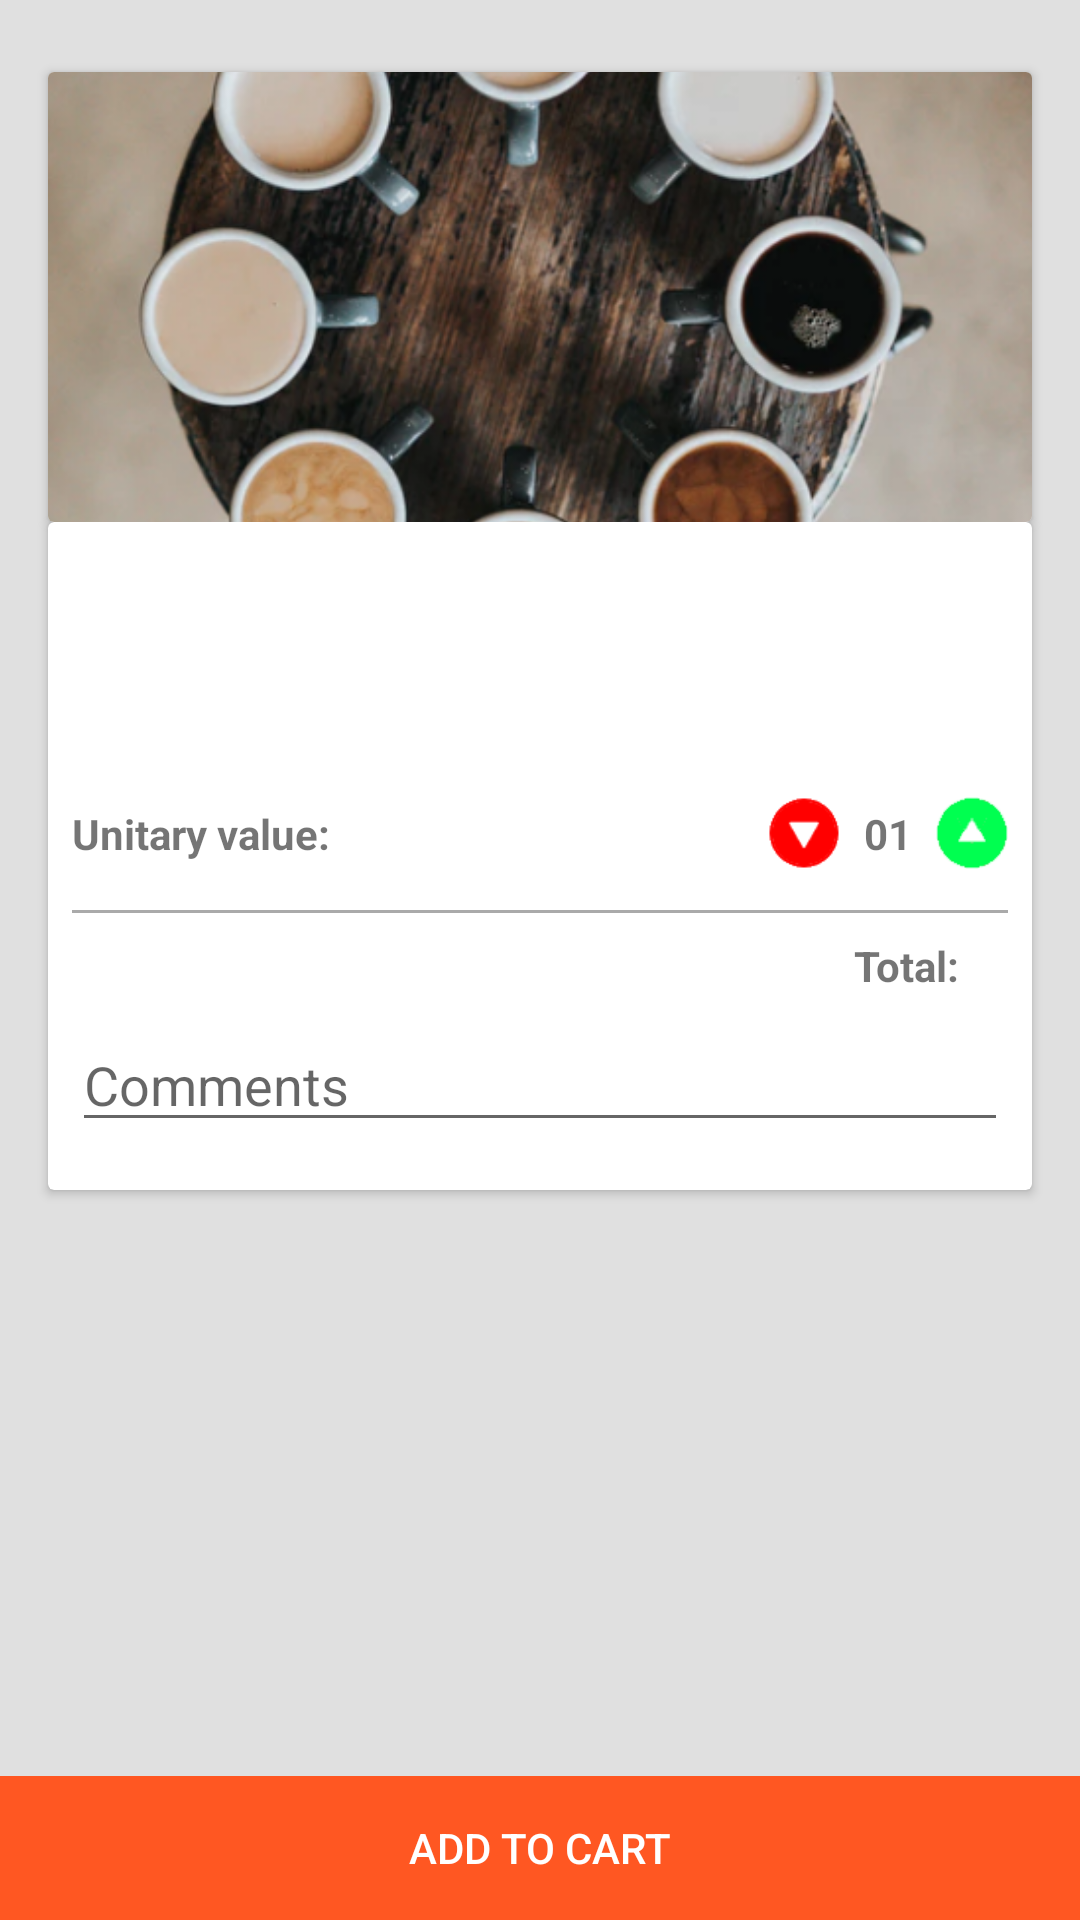

Android layout source for this screen:
<!-- AndroidManifest.xml: application theme AppTheme -->
<!-- res/layout/fragment_order_item.xml -->
<?xml version="1.0" encoding="utf-8"?>

<android.support.constraint.ConstraintLayout xmlns:android="http://schemas.android.com/apk/res/android"
    xmlns:app="http://schemas.android.com/apk/res-auto"
    android:layout_width="match_parent"
    android:layout_height="match_parent"
    android:background="@color/colorBackground">

    <android.support.v7.widget.CardView
        android:id="@+id/cardView6"
        android:layout_width="0dp"
        android:layout_height="wrap_content"
        android:layout_marginEnd="@dimen/default_margin_layout"
        android:layout_marginStart="@dimen/default_margin_layout"
        android:elevation="2dp"
        app:layout_constraintEnd_toEndOf="parent"
        app:layout_constraintStart_toStartOf="parent"
        app:layout_constraintTop_toBottomOf="@+id/cardView4">

        <android.support.constraint.ConstraintLayout
            android:layout_width="match_parent"
            android:layout_height="wrap_content">

            <TextView
                android:id="@+id/tv_addcart_coffee_label_value4"
                android:layout_width="0dp"
                android:layout_height="wrap_content"
                android:layout_marginEnd="@dimen/default_margin_inner_layout"
                android:elevation="3dp"
                android:text="@string/label_total"
                android:textSize="@dimen/default_subtitle_text_size"
                android:textStyle="bold"
                app:layout_constraintBaseline_toBaselineOf="@+id/tv_order_item_total_value"
                app:layout_constraintEnd_toStartOf="@+id/tv_order_item_total_value" />

            <TextView
                android:id="@+id/tv_order_item_total_value"
                android:layout_width="0dp"
                android:layout_height="wrap_content"
                android:layout_marginEnd="@dimen/default_margin_inner_layout"
                android:layout_marginTop="@dimen/default_margin_inner_layout"
                android:elevation="3dp"
                android:text=""
                android:textColor="@color/colorAccent"
                android:textSize="@dimen/default_subtitle_text_size"
                android:textStyle="bold"
                app:layout_constraintEnd_toEndOf="@+id/iv_order_item_add"
                app:layout_constraintTop_toBottomOf="@+id/view2" />

            <View
                android:id="@+id/view2"
                android:layout_width="match_parent"
                android:layout_height="1dp"
                android:layout_marginEnd="@dimen/default_margin_inner_layout"
                android:layout_marginStart="@dimen/default_margin_inner_layout"
                android:layout_marginTop="@dimen/default_margin_layout"
                android:background="@android:color/darker_gray"
                app:layout_constraintEnd_toEndOf="parent"
                app:layout_constraintStart_toStartOf="parent"
                app:layout_constraintTop_toBottomOf="@+id/tv_order_item_quantity" />

            <TextView
                android:id="@+id/tv_order_item_quantity"
                android:layout_width="wrap_content"
                android:layout_height="wrap_content"
                android:layout_marginBottom="@dimen/default_margin_inner_layout"
                android:layout_marginEnd="@dimen/default_margin_inner_layout"
                android:layout_marginTop="@dimen/default_margin_inner_layout"
                android:elevation="3dp"
                android:text="@string/item_default_quantity"
                android:textSize="@dimen/default_subtitle_text_size"
                android:textStyle="bold"
                app:layout_constraintBottom_toBottomOf="@+id/iv_order_item_add"
                app:layout_constraintEnd_toStartOf="@+id/iv_order_item_add"
                app:layout_constraintTop_toTopOf="@+id/iv_order_item_add" />

            <TextView
                android:id="@+id/tv_order_item_price"
                android:layout_width="0dp"
                android:layout_height="wrap_content"
                android:layout_marginStart="@dimen/default_margin_inner_layout"
                android:elevation="3dp"
                android:text=""
                android:textColor="@color/colorAccent"
                android:textSize="@dimen/default_subtitle_text_size"
                android:textStyle="bold"
                app:layout_constraintBaseline_toBaselineOf="@+id/tv_order_item_coffee_label_value"
                app:layout_constraintStart_toEndOf="@+id/tv_order_item_coffee_label_value" />

            <TextView
                android:id="@+id/tv_order_item_coffee_label_value"
                android:layout_width="0dp"
                android:layout_height="wrap_content"
                android:layout_marginStart="@dimen/default_margin_inner_layout"
                android:elevation="3dp"
                android:text="@string/label_unitary"
                android:textSize="@dimen/default_subtitle_text_size"
                android:textStyle="bold"
                app:layout_constraintBaseline_toBaselineOf="@+id/tv_order_item_quantity"
                app:layout_constraintStart_toStartOf="parent" />

            <TextView
                android:id="@+id/tv_order_item_coffee_description"
                android:layout_width="0dp"
                android:layout_height="wrap_content"
                android:layout_marginEnd="@dimen/default_margin_inner_layout"
                android:layout_marginStart="@dimen/default_margin_inner_layout"
                android:layout_marginTop="@dimen/default_margin_inner_layout"
                android:elevation="3dp"
                android:minLines="2"
                android:text=""
                android:textSize="@dimen/default_subtitle_text_size"
                app:layout_constraintEnd_toEndOf="parent"
                app:layout_constraintStart_toStartOf="parent"
                app:layout_constraintTop_toBottomOf="@+id/tv_order_item_coffee_name" />

            <TextView
                android:id="@+id/tv_order_item_coffee_name"
                android:layout_width="0dp"
                android:layout_height="wrap_content"
                android:layout_marginEnd="@dimen/default_margin_inner_layout"
                android:layout_marginStart="@dimen/default_margin_inner_layout"
                android:layout_marginTop="@dimen/default_margin_inner_layout"
                android:elevation="3dp"
                android:text=""
                android:textSize="@dimen/coffee_name"
                android:textStyle="bold"
                app:layout_constraintEnd_toEndOf="parent"
                app:layout_constraintStart_toStartOf="parent"
                app:layout_constraintTop_toTopOf="parent" />

            <ImageView
                android:id="@+id/iv_order_item_remove"
                android:layout_width="@dimen/default_margin_top"
                android:layout_height="@dimen/default_margin_top"
                android:layout_marginEnd="@dimen/default_margin_inner_layout"
                android:background="?attr/selectableItemBackgroundBorderless"
                android:clickable="true"
                android:contentDescription="@string/contentdesc_less_coffee"
                android:focusable="true"
                app:layout_constraintBottom_toBottomOf="@+id/iv_order_item_add"
                app:layout_constraintEnd_toStartOf="@+id/tv_order_item_quantity"
                app:layout_constraintTop_toTopOf="@+id/iv_order_item_add"
                app:srcCompat="@drawable/down_button" />

            <ImageView
                android:id="@+id/iv_order_item_add"
                android:layout_width="@dimen/default_margin_top"
                android:layout_height="@dimen/default_margin_top"
                android:layout_marginEnd="@dimen/default_margin_inner_layout"
                android:layout_marginTop="@dimen/default_margin_inner_layout"
                android:background="?attr/selectableItemBackgroundBorderless"
                android:clickable="true"
                android:contentDescription="@string/contentdesc_more_coffee"
                android:focusable="true"
                app:layout_constraintEnd_toEndOf="parent"
                app:layout_constraintTop_toBottomOf="@+id/tv_order_item_coffee_description"
                app:srcCompat="@drawable/up_button" />

            <EditText
                android:id="@+id/et_order_item_comments"
                android:layout_width="0dp"
                android:layout_height="wrap_content"
                android:layout_marginBottom="@dimen/default_margin_layout"
                android:layout_marginEnd="@dimen/default_margin_inner_layout"
                android:layout_marginStart="@dimen/default_margin_inner_layout"
                android:layout_marginTop="@dimen/default_margin_inner_layout"
                android:ems="10"
                android:hint="@string/comments_hint"
                android:inputType="textMultiLine"
                app:layout_constraintBottom_toBottomOf="parent"
                app:layout_constraintEnd_toEndOf="parent"
                app:layout_constraintStart_toStartOf="parent"
                app:layout_constraintTop_toBottomOf="@+id/tv_addcart_coffee_label_value4" />

        </android.support.constraint.ConstraintLayout>
    </android.support.v7.widget.CardView>

    <android.support.v7.widget.CardView
        android:id="@+id/cardView4"
        android:layout_width="0dp"
        android:layout_height="@dimen/coffee_picture_card_view_height"
        android:layout_marginEnd="@dimen/default_margin_layout"
        android:layout_marginStart="@dimen/default_margin_layout"
        android:layout_marginTop="@dimen/default_margin_top"
        android:elevation="@dimen/default_margin_inner_layout"
        app:layout_constraintEnd_toEndOf="parent"
        app:layout_constraintStart_toStartOf="parent"
        app:layout_constraintTop_toTopOf="parent">

        <ImageView
            android:id="@+id/iv_item_coffee_image"
            android:layout_width="wrap_content"
            android:layout_height="wrap_content"
            android:contentDescription="@string/contentdesc_coffee_image"
            android:scaleType="centerCrop"
            android:transitionName="coffeePicture"
            app:srcCompat="@drawable/profile" />
    </android.support.v7.widget.CardView>

    <Button
        android:id="@+id/btn_order_item_add_cart"
        style="@style/Widget.AppCompat.Button.Borderless"
        android:layout_width="0dp"
        android:layout_height="wrap_content"
        android:background="@color/colorAccent"
        android:text="@string/add_to_cart_button"
        android:textColor="@android:color/white"
        app:layout_constraintBottom_toBottomOf="parent"
        app:layout_constraintEnd_toEndOf="parent"
        app:layout_constraintStart_toStartOf="parent" />

</android.support.constraint.ConstraintLayout>
<!-- resources referenced by this layout -->
<resources>
  <color name="colorAccent">#FF5722</color>
  <color name="colorBackground">#E0E0E0</color>
  <dimen name="coffee_name">24sp</dimen>
  <dimen name="coffee_picture_card_view_height">150dp</dimen>
  <dimen name="default_margin_inner_layout">8dp</dimen>
  <dimen name="default_margin_layout">16dp</dimen>
  <dimen name="default_margin_top">24dp</dimen>
  <dimen name="default_subtitle_text_size">14sp</dimen>
  <!-- drawable down_button: png bitmap (drawable, 1011 bytes) -->
  <!-- drawable profile: png bitmap (drawable, 428534 bytes) -->
  <!-- drawable up_button: png bitmap (drawable, 887 bytes) -->
  <string name="add_to_cart_button">Add to cart</string>
  <string name="comments_hint">Comments</string>
  <string name="contentdesc_coffee_image">Image showing a coffee.</string>
  <string name="contentdesc_less_coffee">Button for removing this coffee.</string>
  <string name="contentdesc_more_coffee">Button for adding more of this coffee.</string>
  <string name="item_default_quantity">01</string>
  <string name="label_total">Total:</string>
  <string name="label_unitary">Unitary value:</string>
  <style name="AppTheme" parent="Theme.AppCompat.Light.NoActionBar">
          
          <item name="colorPrimary">@color/colorPrimary</item>
          <item name="colorPrimaryDark">@color/colorPrimaryDark</item>
          <item name="colorAccent">@color/colorAccent</item>
          <item name="android:windowContentTransitions">true</item>
      </style>
  <color name="colorPrimary">#795548</color>
  <color name="colorPrimaryDark">#6D4C41</color>
</resources>
